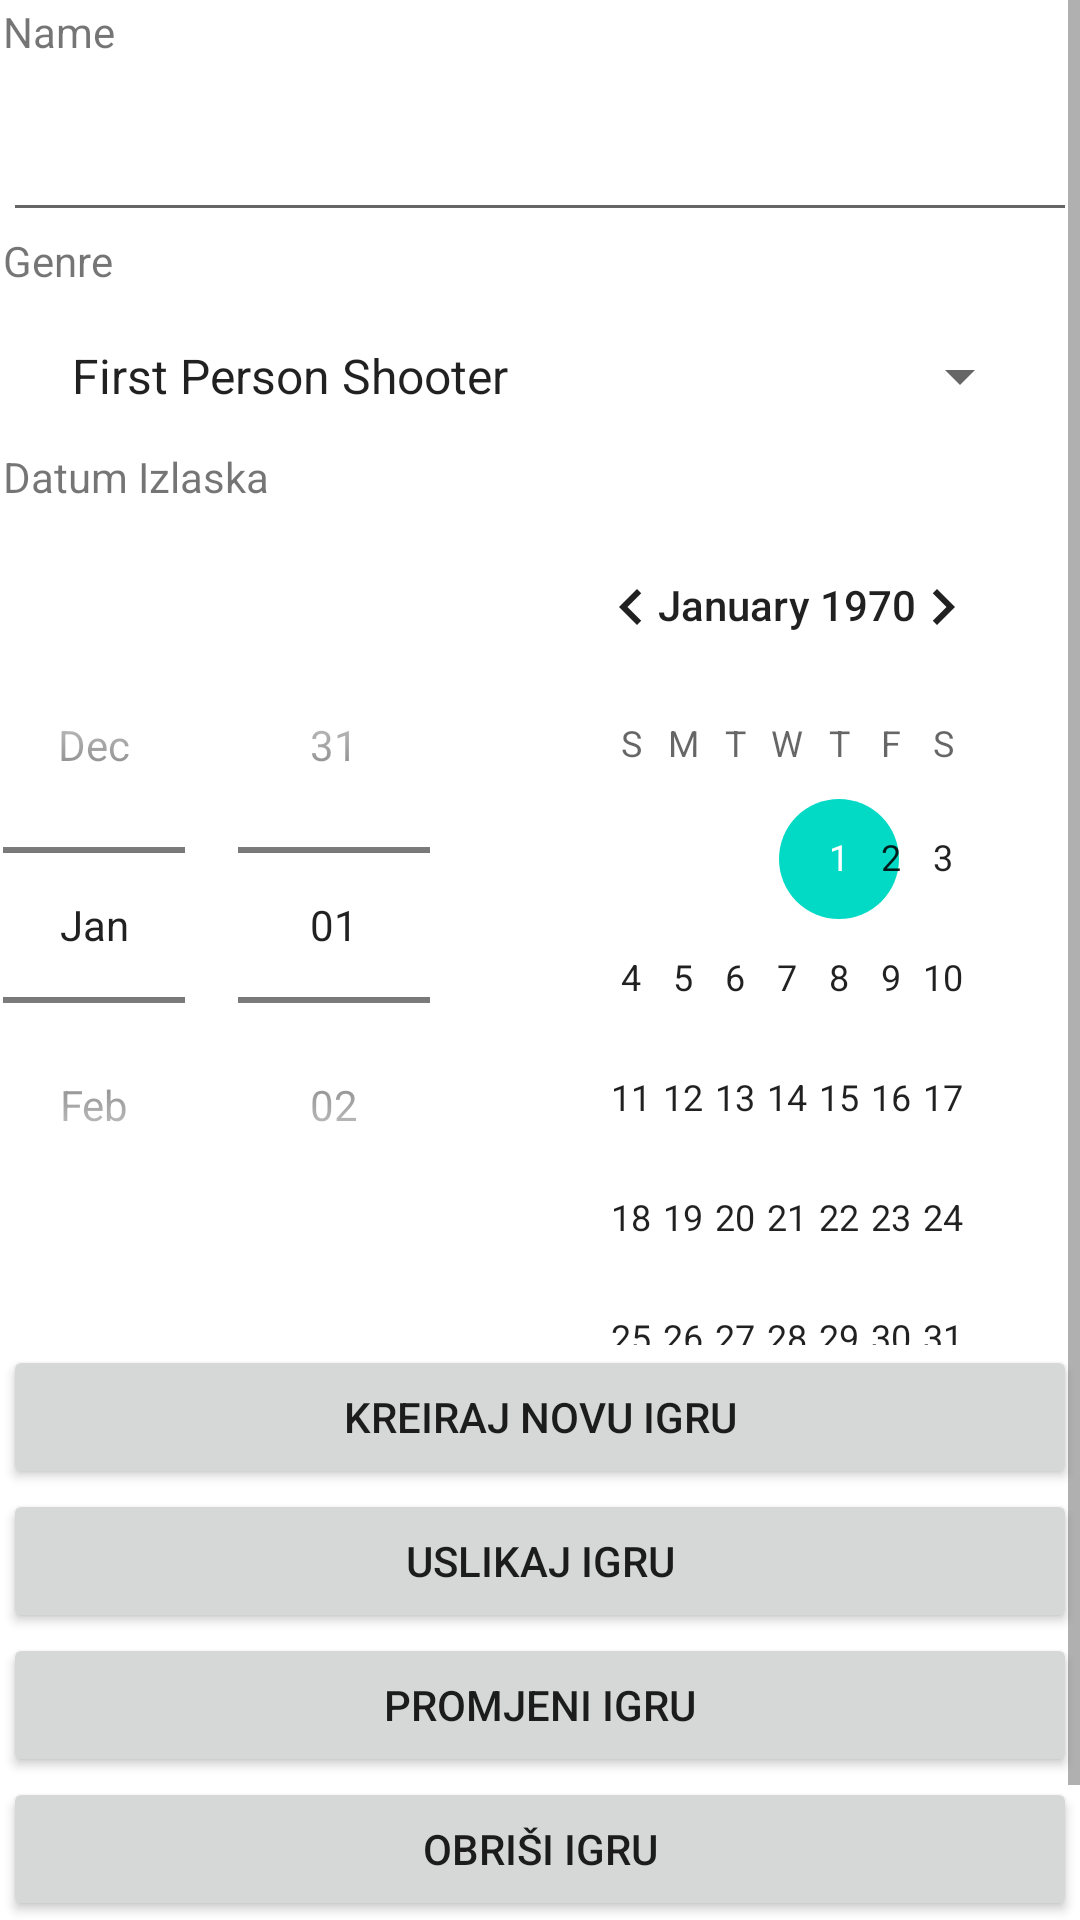

This screen was rendered from an Android layout file. Write that file and the resources it references.
<!-- AndroidManifest.xml: application theme Theme.Projekt2RMA -->
<!-- res/layout/fragment_cud.xml -->
<?xml version="1.0" encoding="utf-8"?>
<androidx.constraintlayout.widget.ConstraintLayout xmlns:android="http://schemas.android.com/apk/res/android"
    xmlns:app="http://schemas.android.com/apk/res-auto"
    xmlns:tools="http://schemas.android.com/tools"
    android:layout_width="match_parent"
    android:layout_height="match_parent">

    <ScrollView
        android:layout_width="match_parent"
        android:layout_height="match_parent">

    <LinearLayout
        android:layout_width="match_parent"
        android:layout_height="wrap_content"
        android:layout_marginStart="1dp"
        android:layout_marginTop="1dp"
        android:layout_marginEnd="1dp"
        android:layout_marginBottom="1dp"
        android:orientation="vertical"
        app:layout_constraintBottom_toBottomOf="parent"
        app:layout_constraintEnd_toEndOf="parent"
        app:layout_constraintStart_toStartOf="parent"
        app:layout_constraintTop_toTopOf="parent">


        

        <TextView
            android:id="@+id/labelaIme"
            android:layout_width="match_parent"
            android:layout_height="wrap_content"
            android:text="@string/labelaName" />

        <EditText
            android:id="@+id/name"
            android:layout_width="match_parent"
            android:layout_height="wrap_content"
            android:textSize="30sp" />

        

        <TextView
            android:id="@+id/labelaPrezime"
            android:layout_width="match_parent"
            android:layout_height="wrap_content"
            android:text="@string/labelaGenre" />

        <Spinner
            android:id="@+id/genre"
            android:layout_width="match_parent"
            android:layout_height="48dp"
            android:layout_marginLeft="15dp"
            android:layout_marginRight="15dp"
            android:layout_marginTop="5dp"
            android:entries="@array/genre"/>

        <TextView
            android:id="@+id/labeladatumIzlaska"
            android:layout_width="match_parent"
            android:layout_height="wrap_content"
            android:text="@string/labeladatumIzlaska" />

        <DatePicker
            android:datePickerMode="spinner"
            android:id="@+id/datumIzlaska"
            android:layout_width="match_parent"
            android:layout_height="wrap_content"
            android:textSize="30sp" />

        <Button
            android:id="@+id/novaGlazba"
            android:layout_width="match_parent"
            android:layout_height="wrap_content"
            android:text="@string/labelaNovi" />

        <Button
            android:id="@+id/uslikajGlazbu"
            android:layout_width="match_parent"
            android:layout_height="wrap_content"
            android:text="@string/labelaUslikaj" />

        <Button
            android:id="@+id/promjenaGlazbe"
            android:layout_width="match_parent"
            android:layout_height="wrap_content"
            android:text="@string/labelaPromjeni" />

        <Button
            android:id="@+id/obrisiGlazbu"
            android:layout_width="match_parent"
            android:layout_height="wrap_content"
            android:text="@string/labelaObrisi" />

        <Button
            android:id="@+id/nazad"
            android:layout_width="match_parent"
            android:layout_height="wrap_content"
            android:text="@string/labelaNazad" />

        <ImageView
            android:id="@+id/slikaCUD"
            android:layout_width="match_parent"
            android:layout_height="wrap_content"
            tools:srcCompat="@tools:sample/avatars"/>


    </LinearLayout>
    </ScrollView>

</androidx.constraintlayout.widget.ConstraintLayout>
<!-- resources referenced by this layout -->
<resources>
  <string-array name="genre">
          <item>First Person Shooter</item>
          <item>Role Playing Game</item>
          <item>Strategic Game</item>
          <item>Multiplayer Game</item>
      </string-array>
  <string name="labelaGenre">Genre</string>
  <string name="labelaName">Name</string>
  <string name="labelaNazad">Nazad</string>
  <string name="labelaNovi">Kreiraj novu igru</string>
  <string name="labelaObrisi">Obriši igru</string>
  <string name="labelaPromjeni">Promjeni igru</string>
  <string name="labelaUslikaj">Uslikaj igru</string>
  <string name="labeladatumIzlaska">Datum Izlaska</string>
  <style name="Theme.Projekt2RMA" parent="Theme.MaterialComponents.DayNight.DarkActionBar">
          
          <item name="colorPrimary">@color/purple_500</item>
          <item name="colorPrimaryVariant">@color/purple_700</item>
          <item name="colorOnPrimary">@color/white</item>
          
          <item name="colorSecondary">@color/teal_200</item>
          <item name="colorSecondaryVariant">@color/teal_700</item>
          <item name="colorOnSecondary">@color/black</item>
          
          <item name="android:statusBarColor" tools:targetApi="l">?attr/colorPrimaryVariant</item>
          
      </style>
  <!-- not gathered from this repository: default colours our renderer supplied (Android Studio template values) -->
  <color name="purple_500">#FF6200EE</color>
  <color name="purple_700">#FF3700B3</color>
  <color name="teal_200">#FF03DAC5</color>
  <color name="teal_700">#FF018786</color>
  <color name="black">#FF000000</color>
  <color name="white">#FFFFFFFF</color>
</resources>
